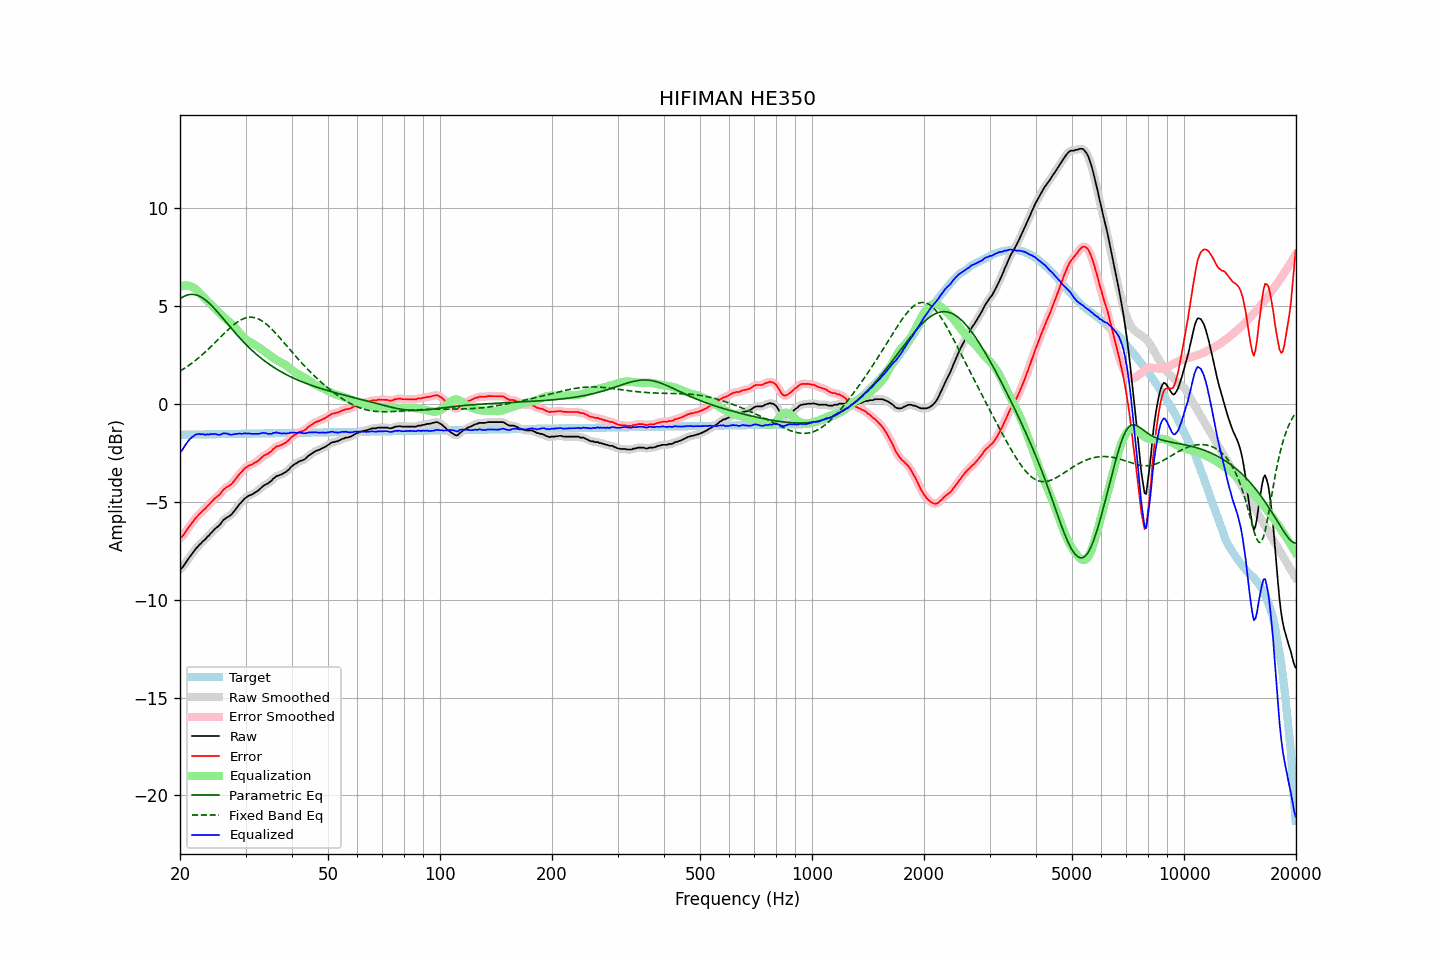

Values plotted in this chart, from the file beside it:
frequency, raw, error, smoothed, error_smoothed, equalization, parametric_eq, fixed_band_eq, equalized_raw, equalized_smoothed, target
20.00, -8.46, -6.87, -8.48, -6.88, 5.96, 5.35, 1.66, -2.50, -2.51, -1.59
20.20, -8.40, -6.81, -8.39, -6.80, 6.00, 5.41, 1.71, -2.41, -2.40, -1.59
20.40, -8.31, -6.72, -8.30, -6.71, 6.02, 5.46, 1.76, -2.29, -2.28, -1.59
20.61, -8.19, -6.60, -8.19, -6.60, 6.03, 5.50, 1.82, -2.15, -2.16, -1.59
20.81, -8.07, -6.49, -8.07, -6.48, 6.03, 5.53, 1.87, -2.04, -2.04, -1.59
21.02, -7.94, -6.36, -7.95, -6.36, 6.03, 5.55, 1.93, -1.92, -1.92, -1.59
21.23, -7.83, -6.25, -7.83, -6.25, 6.01, 5.57, 1.98, -1.83, -1.83, -1.58
21.44, -7.72, -6.14, -7.72, -6.14, 5.98, 5.58, 2.04, -1.75, -1.74, -1.58
21.66, -7.61, -6.03, -7.61, -6.03, 5.94, 5.58, 2.11, -1.68, -1.67, -1.58
21.87, -7.50, -5.92, -7.50, -5.92, 5.89, 5.57, 2.17, -1.62, -1.62, -1.58
22.09, -7.39, -5.81, -7.40, -5.82, 5.82, 5.55, 2.23, -1.57, -1.58, -1.58
22.31, -7.31, -5.73, -7.30, -5.73, 5.75, 5.52, 2.30, -1.56, -1.56, -1.58
22.54, -7.20, -5.63, -7.21, -5.64, 5.67, 5.49, 2.37, -1.54, -1.55, -1.58
22.76, -7.14, -5.57, -7.13, -5.56, 5.58, 5.45, 2.44, -1.56, -1.55, -1.57
22.99, -7.04, -5.47, -7.05, -5.48, 5.49, 5.40, 2.51, -1.56, -1.57, -1.57
23.22, -6.97, -5.40, -6.97, -5.40, 5.40, 5.34, 2.58, -1.58, -1.58, -1.57
23.45, -6.90, -5.33, -6.89, -5.32, 5.31, 5.28, 2.66, -1.59, -1.58, -1.57
23.69, -6.79, -5.23, -6.81, -5.24, 5.23, 5.21, 2.73, -1.56, -1.58, -1.57
23.92, -6.73, -5.16, -6.72, -5.15, 5.15, 5.14, 2.81, -1.58, -1.57, -1.57
24.16, -6.62, -5.06, -6.63, -5.07, 5.07, 5.06, 2.89, -1.55, -1.56, -1.57
24.40, -6.55, -4.99, -6.54, -4.98, 4.99, 4.98, 2.97, -1.56, -1.55, -1.56
24.65, -6.45, -4.89, -6.46, -4.89, 4.91, 4.89, 3.05, -1.55, -1.55, -1.56
24.89, -6.37, -4.81, -6.38, -4.82, 4.83, 4.80, 3.13, -1.55, -1.56, -1.56
25.14, -6.31, -4.75, -6.31, -4.75, 4.74, 4.71, 3.21, -1.57, -1.57, -1.56
25.39, -6.25, -4.69, -6.24, -4.68, 4.66, 4.61, 3.30, -1.59, -1.59, -1.56
25.65, -6.16, -4.61, -6.15, -4.60, 4.58, 4.52, 3.38, -1.59, -1.58, -1.56
25.91, -6.06, -4.50, -6.06, -4.50, 4.50, 4.42, 3.46, -1.55, -1.55, -1.56
26.16, -5.94, -4.39, -5.96, -4.40, 4.43, 4.32, 3.54, -1.51, -1.53, -1.55
26.43, -5.88, -4.33, -5.88, -4.32, 4.36, 4.23, 3.62, -1.52, -1.52, -1.55
26.69, -5.81, -4.26, -5.82, -4.27, 4.29, 4.13, 3.70, -1.52, -1.53, -1.55
26.96, -5.77, -4.22, -5.77, -4.22, 4.22, 4.03, 3.78, -1.55, -1.55, -1.55
27.23, -5.72, -4.17, -5.72, -4.17, 4.15, 3.93, 3.85, -1.58, -1.57, -1.55
27.50, -5.66, -4.12, -5.65, -4.11, 4.07, 3.84, 3.93, -1.59, -1.58, -1.55
27.77, -5.56, -4.02, -5.57, -4.02, 3.99, 3.74, 4.00, -1.57, -1.57, -1.55
28.05, -5.46, -3.92, -5.46, -3.92, 3.91, 3.65, 4.06, -1.56, -1.56, -1.55
28.33, -5.35, -3.81, -5.35, -3.81, 3.81, 3.55, 4.12, -1.54, -1.54, -1.54
28.62, -5.24, -3.70, -5.24, -3.70, 3.71, 3.46, 4.18, -1.53, -1.53, -1.54
28.90, -5.13, -3.59, -5.14, -3.60, 3.61, 3.37, 4.23, -1.52, -1.54, -1.54
29.19, -5.05, -3.51, -5.04, -3.50, 3.51, 3.28, 4.28, -1.54, -1.53, -1.54
29.48, -4.96, -3.42, -4.95, -3.41, 3.42, 3.19, 4.32, -1.54, -1.53, -1.54
29.78, -4.85, -3.32, -4.87, -3.34, 3.35, 3.11, 4.35, -1.51, -1.53, -1.54
30.08, -4.80, -3.27, -4.80, -3.26, 3.28, 3.02, 4.38, -1.53, -1.52, -1.54
30.38, -4.74, -3.21, -4.74, -3.21, 3.22, 2.94, 4.40, -1.52, -1.52, -1.53
30.68, -4.69, -3.16, -4.70, -3.17, 3.17, 2.86, 4.41, -1.52, -1.53, -1.53
30.99, -4.66, -3.13, -4.66, -3.13, 3.13, 2.78, 4.41, -1.54, -1.53, -1.53
31.30, -4.62, -3.09, -4.62, -3.09, 3.08, 2.70, 4.41, -1.54, -1.54, -1.53
31.61, -4.57, -3.04, -4.58, -3.05, 3.03, 2.63, 4.40, -1.54, -1.54, -1.53
31.93, -4.52, -3.00, -4.53, -3.00, 2.98, 2.56, 4.38, -1.54, -1.54, -1.53
32.24, -4.47, -2.95, -4.47, -2.94, 2.93, 2.49, 4.35, -1.54, -1.54, -1.53
32.57, -4.41, -2.89, -4.41, -2.88, 2.87, 2.42, 4.31, -1.54, -1.54, -1.52
32.89, -4.33, -2.81, -4.33, -2.81, 2.81, 2.35, 4.27, -1.52, -1.52, -1.52
33.22, -4.26, -2.74, -4.26, -2.74, 2.76, 2.28, 4.22, -1.51, -1.50, -1.52
33.55, -4.18, -2.66, -4.19, -2.67, 2.70, 2.22, 4.17, -1.49, -1.50, -1.52
33.89, -4.14, -2.62, -4.14, -2.62, 2.64, 2.16, 4.11, -1.51, -1.51, -1.52
34.23, -4.09, -2.58, -4.10, -2.58, 2.57, 2.10, 4.04, -1.52, -1.52, -1.52
34.57, -4.06, -2.55, -4.05, -2.54, 2.51, 2.04, 3.97, -1.55, -1.54, -1.52
34.92, -3.98, -2.47, -3.99, -2.47, 2.45, 1.98, 3.89, -1.54, -1.54, -1.52
35.27, -3.93, -2.42, -3.92, -2.41, 2.39, 1.92, 3.81, -1.54, -1.53, -1.51
35.62, -3.82, -2.31, -3.84, -2.32, 2.33, 1.87, 3.73, -1.49, -1.50, -1.51
35.97, -3.77, -2.26, -3.77, -2.26, 2.28, 1.82, 3.64, -1.49, -1.49, -1.51
... 635 more rows
